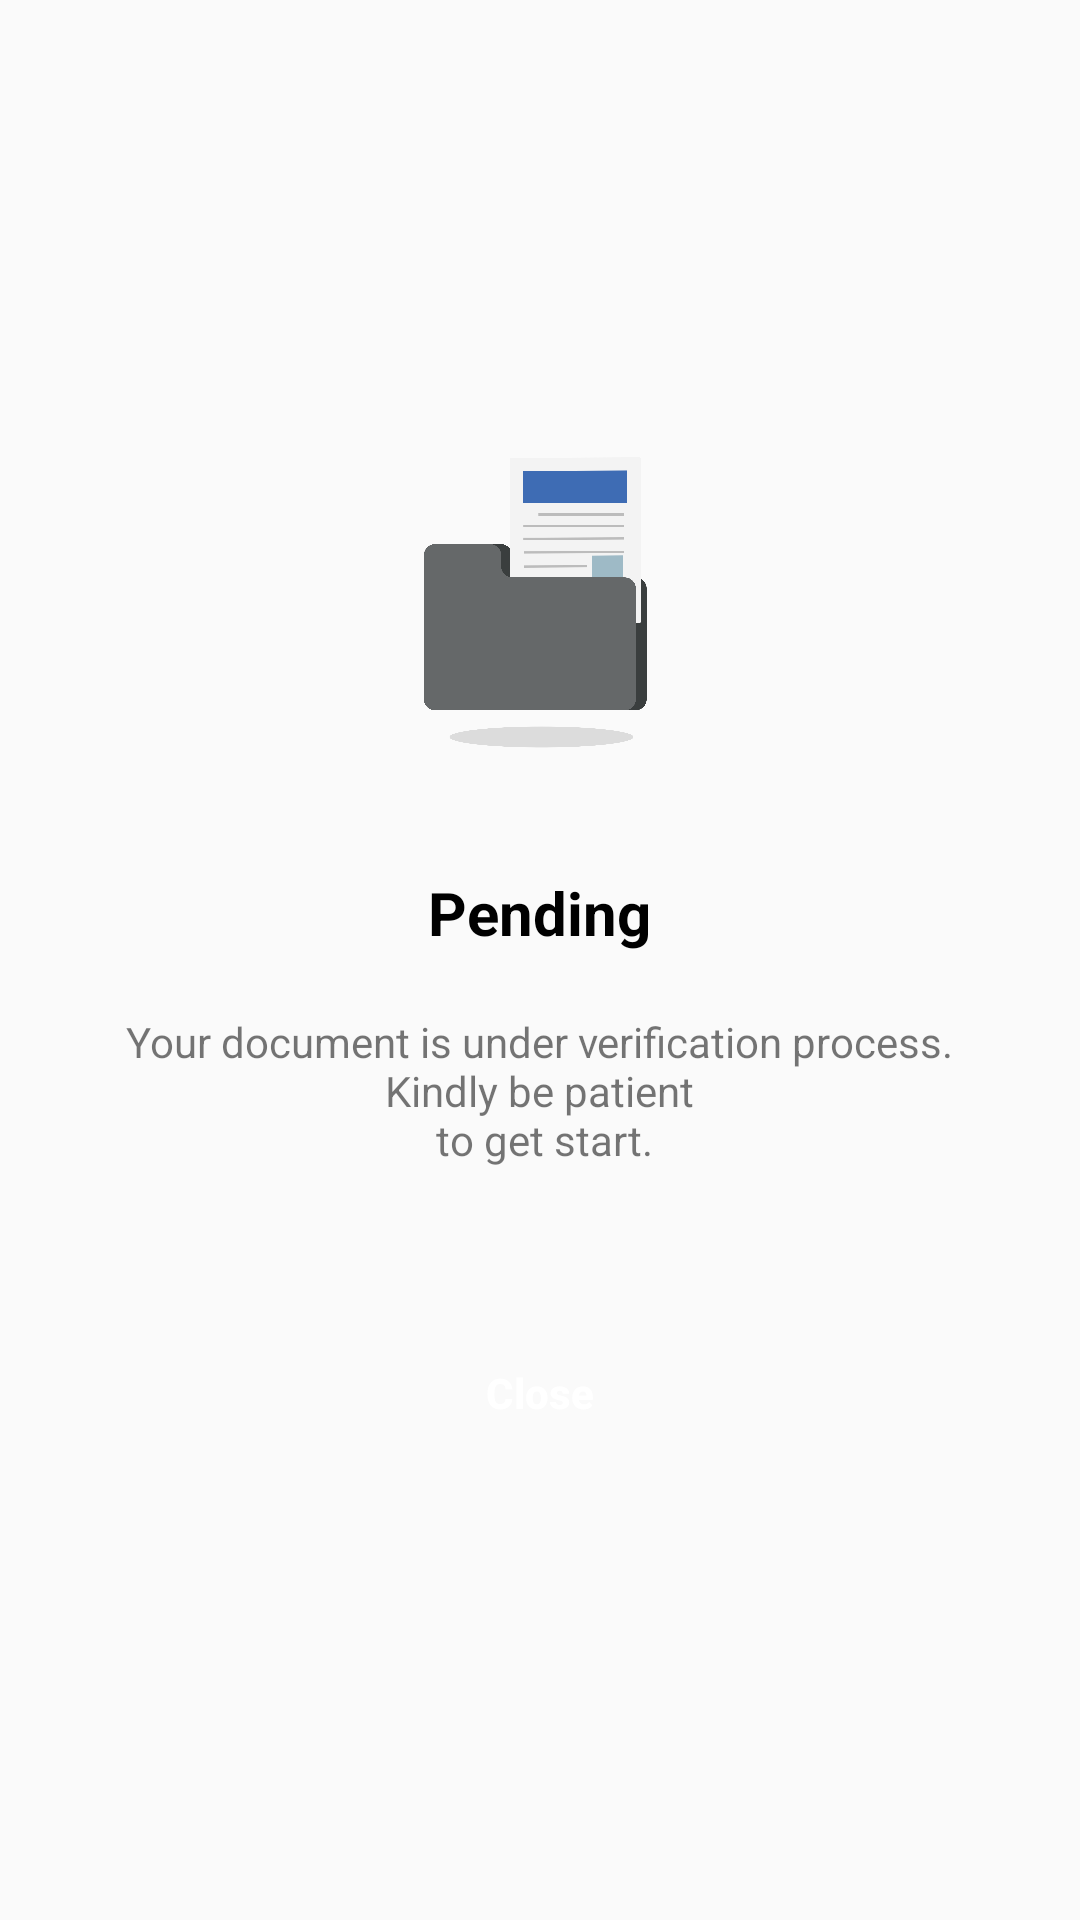

This screen was rendered from an Android layout file. Write that file and the resources it references.
<!-- AndroidManifest.xml: application theme AppThemeNoActionBarLogin -->
<!-- res/layout/activity_doc_verify_display_status.xml -->
<?xml version="1.0" encoding="utf-8"?>
<LinearLayout xmlns:android="http://schemas.android.com/apk/res/android"
    android:layout_width="match_parent"
    android:layout_height="match_parent"
    android:gravity="center"
    android:orientation="vertical">

    <ImageView
        android:id="@+id/img"
        android:layout_width="wrap_content"
        android:layout_height="wrap_content"
        android:contentDescription="@string/go_next"
        android:src="@drawable/ic_document_verified" />

    <TextView
        android:layout_width="wrap_content"
        android:layout_height="wrap_content"
        android:layout_marginTop="40dp"
        android:layout_marginBottom="20dp"
        android:text="@string/upload_doc_verify_pending_status"
        android:textColor="@color/black"
        android:textSize="20sp"
        android:textStyle="bold" />

    <TextView
        android:layout_width="wrap_content"
        android:layout_height="wrap_content"
        android:gravity="center"
        android:text="@string/pending_desc" />

    <Button
        android:id="@+id/btnClose"
        android:layout_width="150dp"
        android:layout_height="50dp"
        android:layout_gravity="center"
        android:layout_marginTop="50dp"
        android:background="@drawable/button_round_color"
        android:paddingStart="15dp"
        android:paddingEnd="15dp"
        android:text="@string/close"
        android:textAllCaps="false"
        android:textColor="@color/white"
        android:textSize="14sp"
        android:textStyle="bold" />

</LinearLayout>
<!-- resources referenced by this layout -->
<resources>
  <color name="black">#000000</color>
  <color name="white">#FFFFFF</color>
  <!-- drawable ic_document_verified: vector/xml drawable (drawable, 2736 chars, omitted) -->
  <string name="close">Close</string>
  <string name="go_next">Next</string>
  <string name="pending_desc">Your document is under verification process.\nKindly be patient\n to get start.</string>
  <string name="upload_doc_verify_pending_status">Pending</string>
  <style name="AppThemeNoActionBarLogin" parent="Theme.AppCompat.Light.NoActionBar">
          <item name="colorPrimary">@color/colorPrimary</item>
          <item name="colorPrimaryDark">@color/colorPrimaryDark</item>
          <item name="colorAccent">@color/colorPrimary</item>
      </style>
  <color name="colorPrimary">#135aa0</color>
  <color name="colorPrimaryDark">#0D3779</color>
</resources>
